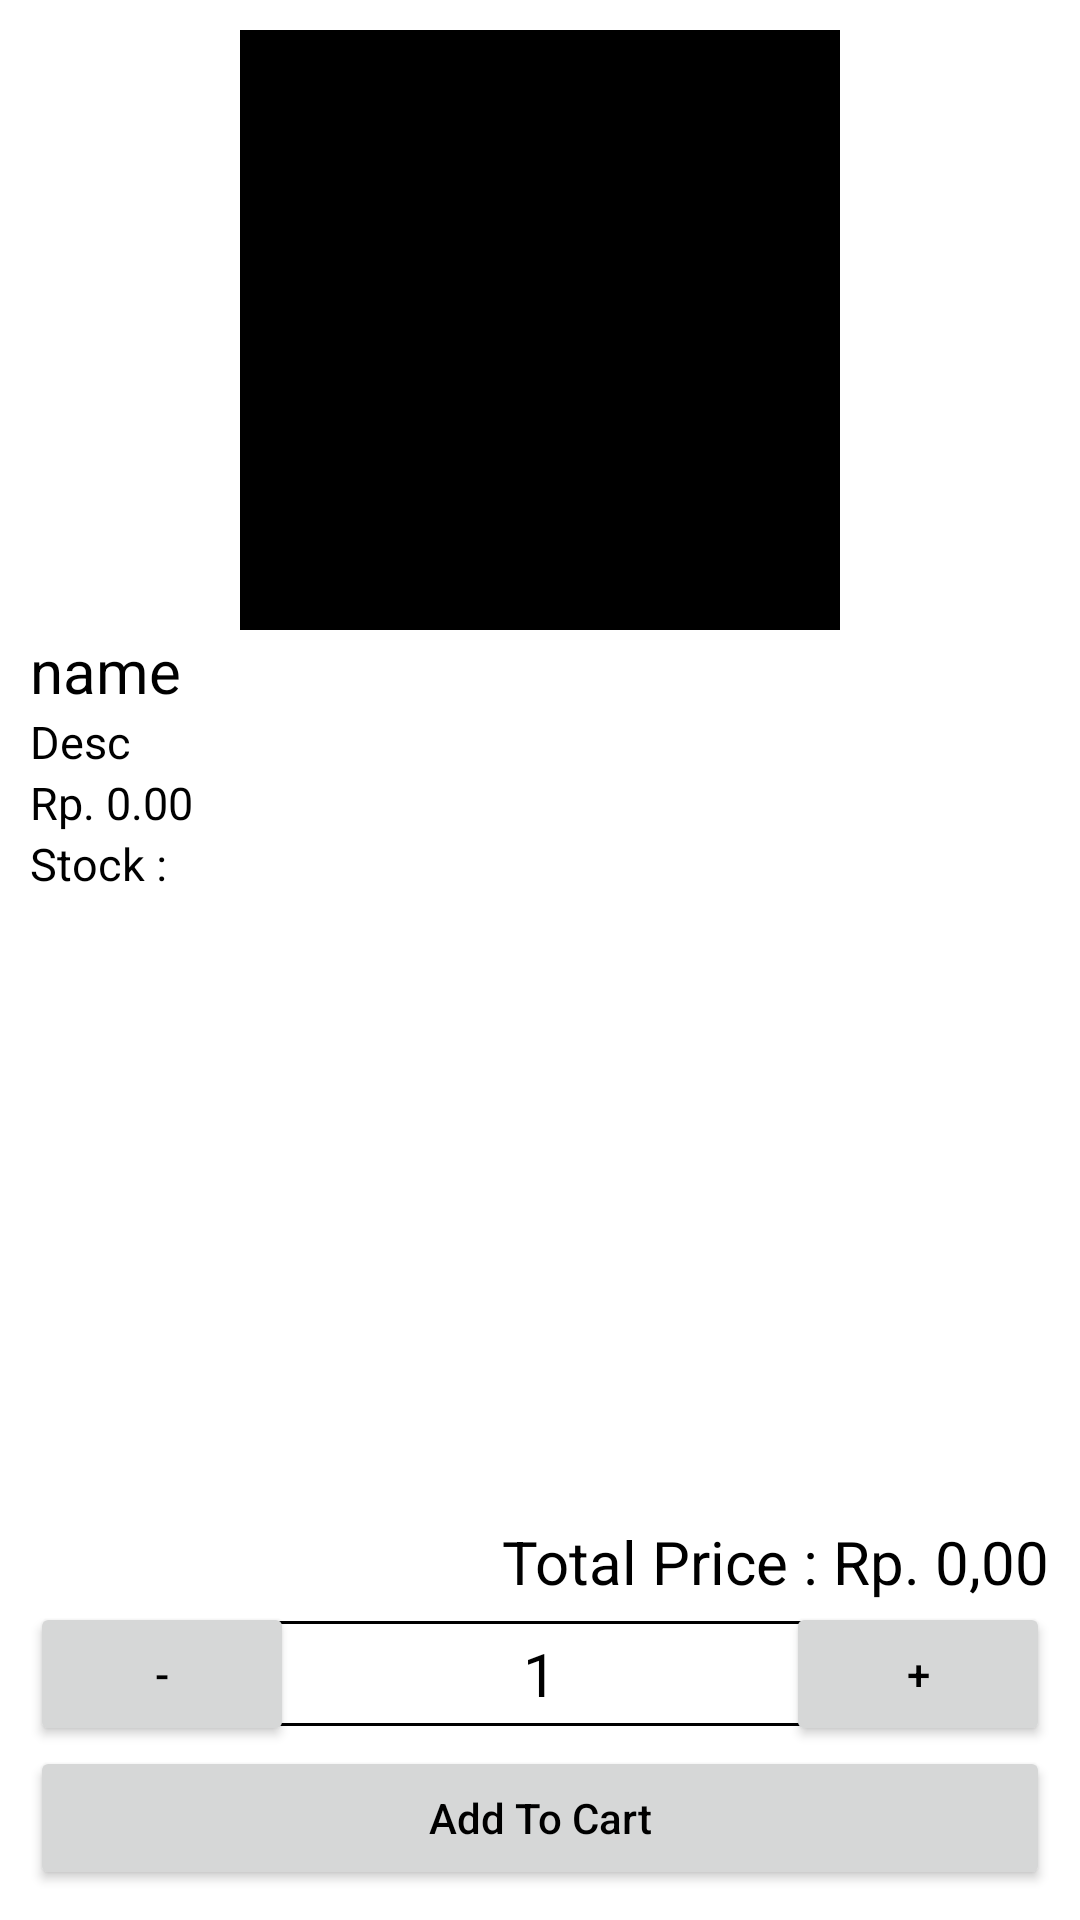

The Android layout XML behind this screen, and the referenced resources:
<!-- AndroidManifest.xml: application theme Theme.EsemkaStore -->
<!-- res/layout/fragment_item_detail.xml -->
<?xml version="1.0" encoding="utf-8"?>
<RelativeLayout xmlns:android="http://schemas.android.com/apk/res/android"
    xmlns:tools="http://schemas.android.com/tools"
    android:layout_width="match_parent"
    android:layout_height="match_parent"
    tools:context=".Fragment.ItemDetailFragment"
    android:padding="10dp">
    <LinearLayout
        android:layout_width="match_parent"
        android:layout_height="wrap_content"
        android:orientation="vertical">
        <ImageView
            android:id="@+id/imgView"
            android:layout_width="200dp"
            android:layout_height="200dp"
            android:src="@color/black"
            android:layout_gravity="center_horizontal"/>
        <TextView
            android:id="@+id/lblName"
            android:layout_width="wrap_content"
            android:layout_height="wrap_content"
            android:text="name"
            android:textSize="20dp"/>
        <TextView
            android:id="@+id/lblDescription"
            android:layout_width="wrap_content"
            android:layout_height="wrap_content"
            android:text="Desc"
            android:textSize="15dp"/>
        <TextView
            android:id="@+id/lblPrice"
            android:layout_width="wrap_content"
            android:layout_height="wrap_content"
            android:text="Rp. 0.00"
            android:textSize="15dp"/>
        <TextView
            android:id="@+id/lblStock"
            android:layout_width="wrap_content"
            android:layout_height="wrap_content"
            android:text="Stock : "
            android:textSize="15dp"/>
    </LinearLayout>

    <TextView
        android:id="@+id/lblTotalPrice"
        android:layout_width="wrap_content"
        android:layout_height="wrap_content"
        android:text="Total Price : Rp. 0,00"
        android:layout_above="@+id/layoutCount"
        android:layout_alignParentEnd="true"
        android:textSize="20dp"/>

    <RelativeLayout
        android:id="@+id/layoutCount"
        android:layout_width="wrap_content"
        android:layout_height="wrap_content"
        android:layout_above="@+id/btnAddToCart">
        <Button
            android:id="@+id/btnMinus"
            android:layout_width="wrap_content"
            android:layout_height="wrap_content"
            android:text="-"/>

        <TextView
            android:id="@+id/txtCount"
            android:layout_width="200dp"
            android:layout_height="wrap_content"
            android:layout_centerInParent="true"
            android:background="@drawable/rectangle"
            android:inputType="number"
            android:padding="4dp"
            android:text="1"
            android:focusable="false"
            android:cursorVisible="false"
            android:editable="false"
            android:textAlignment="center"
            android:textSize="20dp" />
        <Button
            android:id="@+id/btnAdd"
            android:layout_width="wrap_content"
            android:layout_height="wrap_content"
            android:text="+"
            android:layout_alignParentEnd="true"/>
      </RelativeLayout>

    <Button
        android:layout_width="match_parent"
        android:layout_height="wrap_content"
        android:id="@+id/btnAddToCart"
        android:text="Add To Cart"
        android:layout_alignParentBottom="true"/>

</RelativeLayout>
<!-- resources referenced by this layout -->
<resources>
  <color name="black">#FF000000</color>
  <!-- drawable rectangle (drawable) -->
  <?xml version="1.0" encoding="utf-8"?>
  <shape xmlns:android="http://schemas.android.com/apk/res/android" android:shape="rectangle" android:innerRadiusRatio="1.9">
      <solid android:color="@color/white"/>
      <corners android:radius="5dp"/>
      <stroke android:color="@color/black" android:width="1dp"/>
  </shape>
  <style name="Theme.EsemkaStore" parent="Theme.MaterialComponents.DayNight.DarkActionBar">
          
          <item name="colorPrimary">@color/orange</item>
          <item name="colorPrimaryVariant">@color/yellow</item>
          <item name="colorOnPrimary">@color/white</item>
          
          <item name="colorSecondary">@color/orange</item>
          <item name="colorSecondaryVariant">@color/yellow</item>
          <item name="colorOnSecondary">@color/black</item>
          
          <item name="android:statusBarColor">?attr/colorPrimaryVariant</item>
          
          <item name="android:textColor">@color/black</item>
          <item name="android:textAllCaps">false</item>
      </style>
  <color name="white">#FFFFFFFF</color>
  <color name="orange">#E67E23</color>
  <color name="yellow">#D6945A</color>
</resources>
